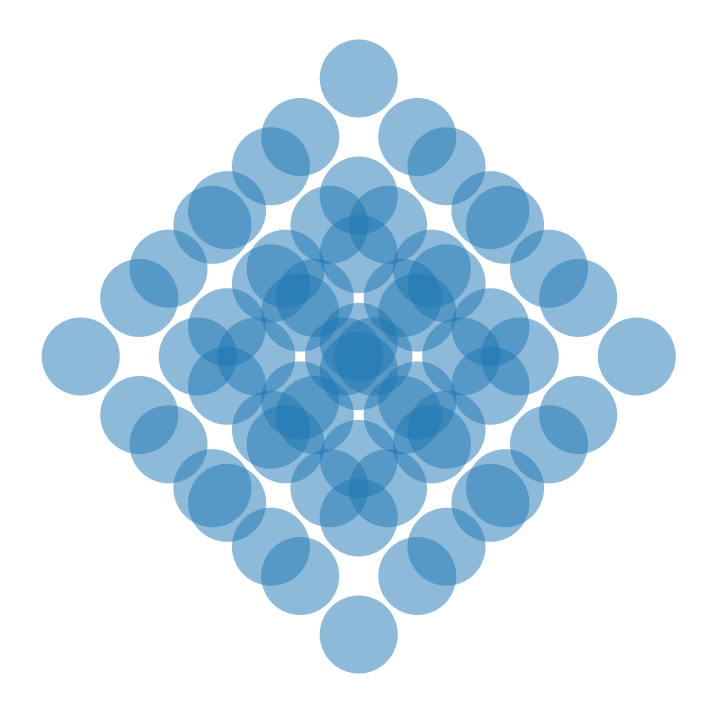

Recreate this plot in Python.
#!/usr/bin/env python3

from matplotlib.patches import Circle, Ellipse
import matplotlib.pyplot as plt

'''
一个圆: 在过圆心的垂直和水平线与圆的焦点上分别画四个圆。分形。
'''

def draw_circle(x, y, r):
	ax = plt.gca()
	cir = Circle(xy=(x, y), radius=r, alpha=0.5)
	ax.add_patch(cir)
	ax.plot()


def draw_fractal_circle(x, y, r):
	if r < 3.1:
		draw_circle(x, y, r)
		return

	x1, x2 = x - r, x + r
	y1, y2 = y - r, y + r
	r1 = r * 2 / 3

	draw_fractal_circle(x1, y, r1)
	draw_fractal_circle(x, y1, r1)
	draw_fractal_circle(x2, y, r1)
	draw_fractal_circle(x, y2, r1)

if __name__ == '__main__':
	fig = plt.figure(figsize=(9,9))
	ax = fig.add_subplot(1,1,1)
	ax.axis('equal')
	ax.axis('off')
	draw_fractal_circle(0.0, 0.0, 9.0)
	plt.show()
